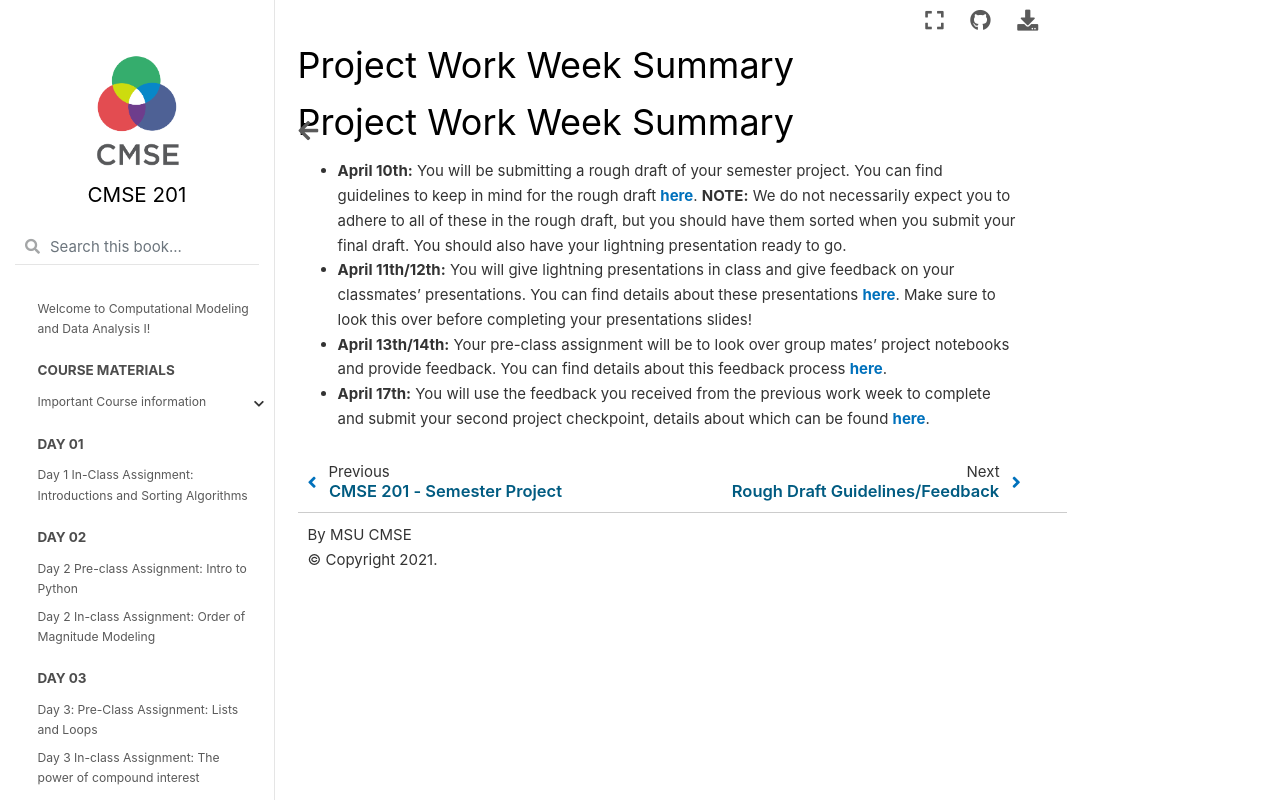

repository: frisbie4296/cmse201-f26-jb-backup · page: Project_Work_Week_Summary.html · generator: jekyll

# Project Work Week Summary

- **April 10th:** You will be submitting a rough draft of your semester project. You can find guidelines to keep in mind for the rough draft [**here**](https://msu-cmse-courses.github.io/cmse201-S22-jb/Project_Materials/Project_Rough_Draft_Guidelines_Feedback.html). **NOTE:** We do not necessarily expect you to adhere to all of these in the rough draft, but you should have them sorted when you submit your final draft. You should also have your lightning presentation ready to go.
- **April 11th/12th:** You will give lightning presentations in class and give feedback on your classmates' presentations. You can find details about these presentations [**here**](https://msu-cmse-courses.github.io/cmse201-S22-jb/Project_Materials/Lightning_Presentation_Details.html). Make sure to look this over before completing your presentations slides!
- **April 13th/14th:** Your pre-class assignment will be to look over group mates' project notebooks and provide feedback. You can find details about this feedback process [**here**](https://msu-cmse-courses.github.io/cmse201-S22-jb/Project_Materials/Project_Rough_Draft_Guidelines_Feedback.html).
- **April 17th:** You will use the feedback you received from the previous work week to complete and submit your second project checkpoint, details about which can be found [**here**](https://msu-cmse-courses.github.io/cmse201-S22-jb/Project_Materials/Second_Project_Checkpoint.html). 
